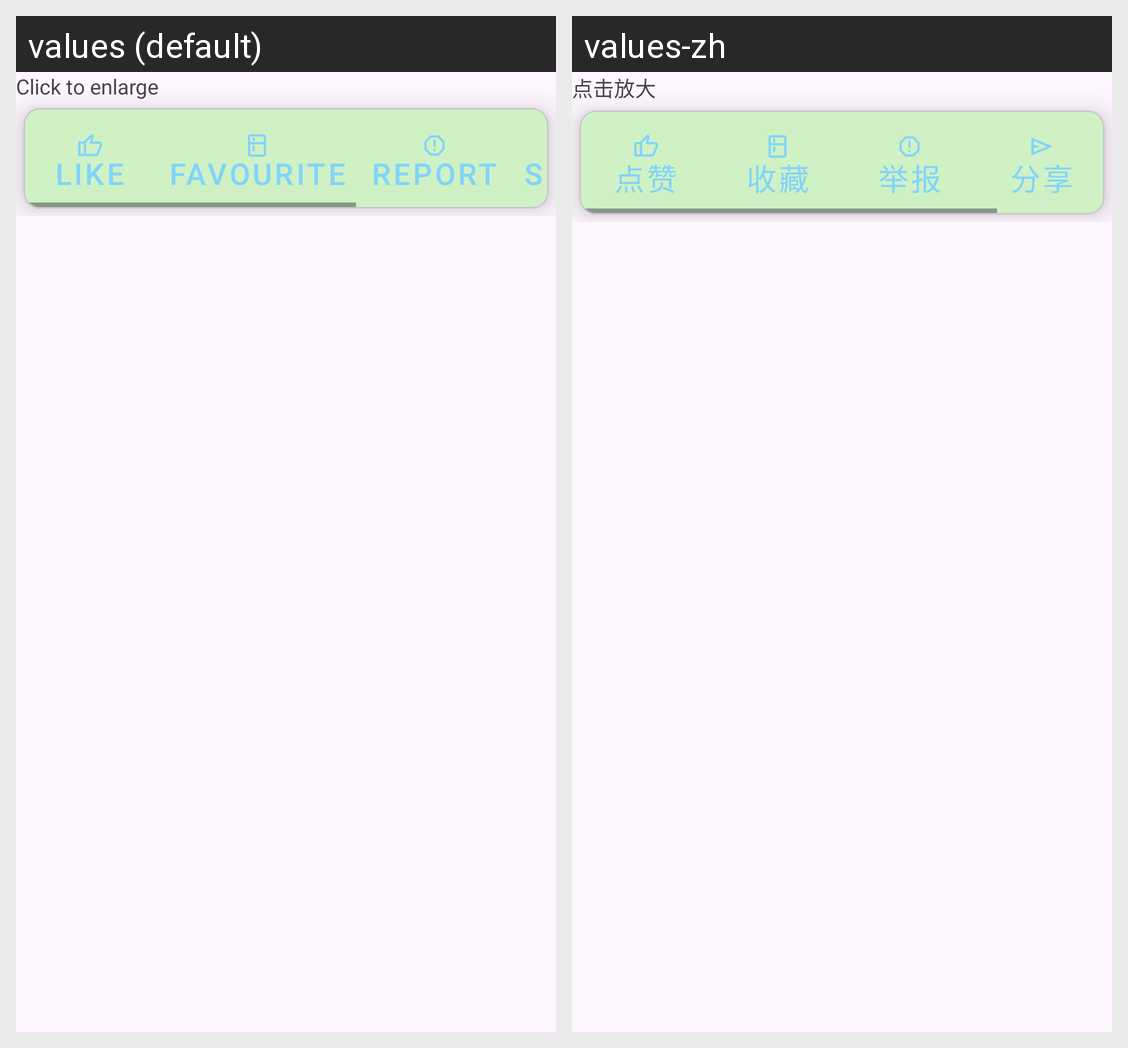

Locale-by-locale string values for the Android screen shown in this grid:
Android screen res/layout/activity_image_audit.xml rendered under 2 locales, left to right: values (default), values-zh. Device: Nexus 5 (rendered at 1080×1920; each locale shown at half size, 540×960, under a caption strip naming it); theme Theme.Ottohub_andriod.
Strings drawn on this screen, with the default value and each locale's value (text and hints the layout hard-codes, and strings that could not be matched under every locale, appear in the picture but are not listed):

click_to_enlarge
  values: Click to enlarge
  values-zh: 点击放大

like
  values: Like
  values-zh: 点赞

favourite
  values: favourite
  values-zh: 收藏

report
  values: report
  values-zh: 举报

share
  values: Share
  values-zh: 分享
